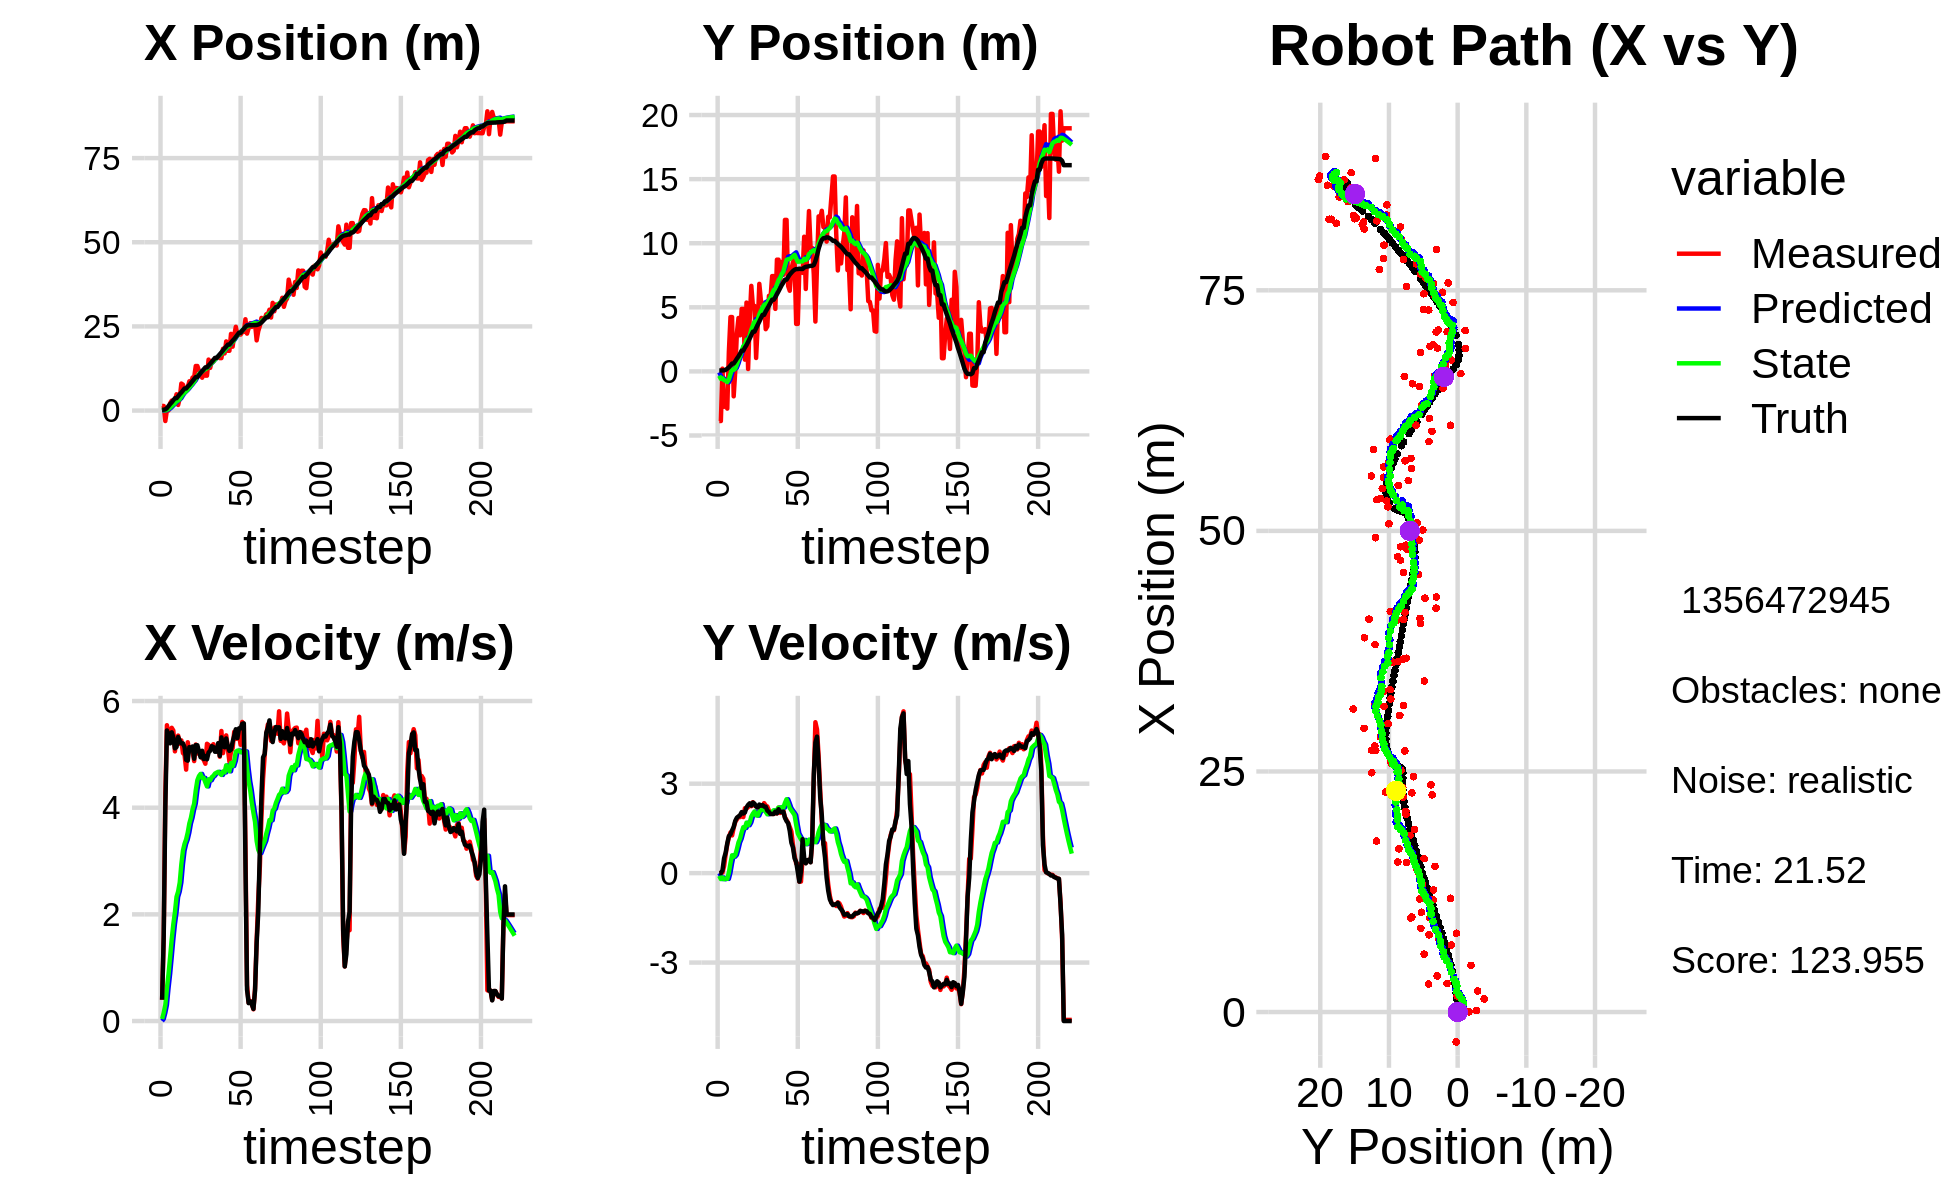

Data behind this chart, as committed beside it:
-8.840367497353626147e-01, -9.108242318626122991e-01, 0.000000000000000000e+00, 0.000000000000000000e+00, 0.000000000000000000e+00, 0.000000000000000000e+00, 0.000000000000000000e+00, 0.000000000000000000e+00, -6.135064201685368201e-02, -6.993669651352550642e-02, 0.000000000000000000e+00, 0.000000000000000000e+00, 2.506751119090707136e-01, 7.308251509942891022e-02, 0.000000000000000000e+00, 0.000000000000000000e+00, 0.000000000000000000e+00, -1.363328192383050919e-04
1.366915017578742120e+00, -3.871797970783447340e+00, 3.979999985222713588e-01, 5.190878086405906715e-05, -6.135064201685368201e-02, -6.993669651352550642e-02, 0.000000000000000000e+00, 0.000000000000000000e+00, 3.958755005498959534e-02, -3.365487873022435239e-01, 3.825063418256388625e-02, -9.134769340196165210e-02, 2.506751119090707136e-01, 7.308251509942891022e-02, 4.000000000000000222e-01, 0.000000000000000000e+00, 4.000000059604644775e-01, -1.304240722674876451e-04
1.366915017578742120e+00, -3.871797970783447340e+00, 1.563999997188254332e+00, 2.039832498162462231e-04, 4.341261347324598674e-02, -3.456835566424397155e-01, 3.825063418256388625e-02, -9.134769340196165210e-02, 1.638613761918122080e-01, -5.816905704514826470e-01, 1.524215593462872054e-01, -1.992600201500909773e-01, 2.506751119090707136e-01, 7.308251509942891022e-02, 1.600000000000000089e+00, 1.000000000000000021e-03, 1.600000023841857910e+00, -1.304240722674876451e-04
-3.105940431045670191e+00, 2.139776120421825467e-01, 4.256970149178568086e+00, 1.593390021118521252e-02, 1.791035321264409230e-01, -6.016165724664916947e-01, 1.524215593462872054e-01, -1.992600201500909773e-01, 5.132823474473741099e-02, -5.372012833316922586e-01, 3.012598631684738626e-01, -1.456233480227178967e-01, 3.471297321506560118e-01, 7.319519622794984359e-02, 3.999000000000000110e+00, 9.199999999999999845e-02, 4.000000000000000000e+00, -3.742996836081147194e-03
1.751544774342305433e-01, -2.760984247108518197e+00, 5.546228840563863116e+00, 2.301042393600824243e-01, 8.145422106158480002e-02, -5.517636181339640178e-01, 3.012598631684738626e-01, -1.456233480227178967e-01, 2.550182308118494334e-01, -6.820403104118520909e-01, 6.119003390964667943e-01, -2.054608747580206340e-01, 7.267989220504464942e-01, 7.981675435960994269e-02, 5.448000000000000398e+00, 5.000000000000000000e-01, 5.199999809265136719e+00, -4.146463423967361450e-02
2.033272361525689451e-02, -1.637624078000644579e+00, 5.380448456468531759e+00, 6.282208397695634439e-01, 3.162082647214961018e-01, -7.025863978876542015e-01, 6.119003390964667943e-01, -2.054608747580206340e-01, 4.651834699335464229e-01, -7.246265778639424671e-01, 8.799028742945492754e-01, -1.795093802672822758e-01, 1.334403902615083126e+00, 1.243607465705980492e-01, 5.368999999999999773e+00, 6.879999999999999449e-01, 5.413000106811523438e+00, -1.162336468696594238e-01
2.179856657694184019e+00, -2.901999019386132694e+00, 5.252463070547757518e+00, 9.629295520289732346e-01, 5.531737573630013394e-01, -7.425775158906706697e-01, 8.799028742945492754e-01, -1.795093802672822758e-01, 8.560374328730746551e-01, -8.312990800872503971e-01, 1.200053725514021785e+00, -1.929528006165577292e-01, 1.946990877012731547e+00, 2.132861380171094112e-01, 5.206999999999999851e+00, 9.989999999999999991e-01, 5.302000045776367188e+00, -1.813157200813293457e-01
2.964751690264288975e+00, 1.533333815360922614e+00, 5.497812258681289421e+00, 1.198827651053662846e+00, 9.760428054244768559e-01, -8.505943601489062145e-01, 1.200053725514021785e+00, -1.929528006165577292e-01, 1.319642224944786779e+00, -6.192190012946787725e-01, 1.531666230050342747e+00, 1.450602367185183095e-02, 2.448837191020292625e+00, 3.130251534822515169e-01, 5.413000000000000256e+00, 1.241000000000000103e+00, 5.552999973297119141e+00, -2.146947234869003296e-01
2.912503957521575426e+00, 4.240241071833371400e+00, 5.447203020112867833e+00, 1.362424929062255208e+00, 1.472808847949821143e+00, -6.177683989274935783e-01, 1.531666230050342747e+00, 1.450602367185183095e-02, 1.763831915345287715e+00, -2.191062305388541409e-01, 1.816019880382008456e+00, 3.308601911147041053e-01, 3.067264467779231563e+00, 4.561548443544938269e-01, 5.312999999999999723e+00, 1.298000000000000043e+00, 5.468999862670898438e+00, -2.450865060091018677e-01
2.912503957521575426e+00, 4.240241071833371400e+00, 5.056246254013737840e+00, 1.264640939305989642e+00, 1.945433903383488650e+00, -1.860202114273837304e-01, 1.816019880382008456e+00, 3.308601911147041053e-01, 2.171979458099362326e+00, 1.638304497307644936e-01, 2.038753073774762559e+00, 5.979564347990985462e-01, 3.665210634766125075e+00, 6.143111805768272093e-01, 5.113000000000000433e+00, 1.433000000000000052e+00, 5.310999870300292969e+00, -2.794992923736572266e-01
4.843238145437954500e+00, -1.944687881138828622e+00, 5.292332504155407236e+00, 1.518964491863475708e+00, 2.375854765476838715e+00, 2.236260932106743371e-01, 2.038753073774762559e+00, 5.979564347990985462e-01, 2.737304611403553078e+00, 1.210238599030722811e-01, 2.328787328320701899e+00, 5.501664614823733590e-01, 3.665210634766125075e+00, 6.143111805768272093e-01, 5.139000000000000234e+00, 1.548999999999999932e+00, 5.368000030517578125e+00, -2.794992923736572266e-01
1.669420868388279855e+00, 6.128277527620042131e-02, 5.352302351291039706e+00, 1.720391230282940498e+00, 2.970183344235623135e+00, 1.760405060513096087e-01, 2.328787328320701899e+00, 5.501664614823733590e-01, 2.991832197911274083e+00, 2.268114320285146146e-01, 2.428191290968399585e+00, 6.117167339924437508e-01, 4.252326875536447837e+00, 7.924885961409808832e-01, 5.325000000000000178e+00, 1.754000000000000004e+00, 5.605999946594238281e+00, -3.109996914863586426e-01
3.754962712831741545e+00, 2.977182946044893530e+00, 5.196663016637263155e+00, 1.804354093324760377e+00, 3.234651327008113864e+00, 2.879831054277590119e-01, 2.428191290968399585e+00, 6.117167339924437508e-01, 3.406304051729311499e+00, 5.336088138088381783e-01, 2.596492522609762155e+00, 8.047443249348198435e-01, 4.859504610327895158e+00, 9.939902638325138762e-01, 5.256000000000000227e+00, 1.860999999999999988e+00, 5.576000213623046875e+00, -3.341906964778900146e-01
8.023033291493815611e+00, 4.166647574641243246e+00, 5.261914165794312481e+00, 1.889852165537821094e+00, 3.665953303990287626e+00, 6.140832463023201404e-01, 2.596492522609762155e+00, 8.047443249348198435e-01, 4.176075696692050698e+00, 9.145082872965372145e-01, 2.936910588237255038e+00, 1.030391227146240096e+00, 5.362979799683316173e+00, 1.171993396197322346e+00, 5.205000000000000071e+00, 1.901000000000000023e+00, 5.541999816894531250e+00, -3.448089063167572021e-01
7.706997781773094580e+00, 2.814287326548546631e+00, 5.023877314955156770e+00, 1.879667802137394705e+00, 4.469766755515776069e+00, 1.017547410011161224e+00, 2.936910588237255038e+00, 1.030391227146240096e+00, 4.854562886487260087e+00, 1.184463804592347902e+00, 3.193506153451310059e+00, 1.159147649642111588e+00, 5.961540132616976351e+00, 1.390151522363294090e+00, 5.206000000000000405e+00, 1.947000000000000064e+00, 5.558000087738037109e+00, -3.580224812030792236e-01
6.012619346250489549e+00, 4.877893231107632843e+00, 4.993140744648357554e+00, 1.992465990885559535e+00, 5.173913501832391404e+00, 1.300378569556559061e+00, 3.193506153451310059e+00, 1.159147649642111588e+00, 5.330612721961941247e+00, 1.590650352277679369e+00, 3.322047506528453376e+00, 1.369091103728761860e+00, 6.556615740020583338e+00, 1.618881485228677031e+00, 5.134999999999999787e+00, 2.048000000000000043e+00, 5.527999877929687500e+00, -3.796790540218353271e-01
6.012619346250489549e+00, 4.877893231107632843e+00, 4.713576761227845857e+00, 1.880908604917843840e+00, 5.662817472614786851e+00, 1.727559462650555488e+00, 3.322047506528453376e+00, 1.369091103728761860e+00, 5.757000214187454112e+00, 1.972483055113937178e+00, 3.406616484782888143e+00, 1.541532874624341742e+00, 6.556615740020583338e+00, 1.618881485228677031e+00, 4.895999999999999908e+00, 1.999000000000000110e+00, 5.288000106811523438e+00, -3.796790540218353271e-01
6.962738677494166417e+00, 9.169324851262944387e-01, 5.226914710378568252e+00, 2.176604842574062726e+00, 6.097661862665742838e+00, 2.126636342576371241e+00, 3.406616484782888143e+00, 1.541532874624341742e+00, 6.257410670858827295e+00, 2.072863506056557892e+00, 3.535193852422044980e+00, 1.516500061474343131e+00, 7.131633668808353477e+00, 1.852645656539122498e+00, 4.881999999999999673e+00, 2.033999999999999808e+00, 5.288000106811523438e+00, -3.945830464363098145e-01
8.695867210238587219e+00, 5.369941375761051461e+00, 5.055586816152280782e+00, 2.165881332009499616e+00, 6.610930056101032015e+00, 2.224513512203992072e+00, 3.535193852422044980e+00, 1.516500061474343131e+00, 6.867174076247628989e+00, 2.475940198016124860e+00, 3.704977015430307663e+00, 1.693345623307639158e+00, 7.608215242447069038e+00, 2.053885839259464774e+00, 5.136000000000000121e+00, 2.204000000000000181e+00, 5.511000156402587891e+00, -4.047583043575286865e-01
8.182015512228121068e+00, 1.873672216773029087e-01, 5.065066624826190633e+00, 2.214471209219587511e+00, 7.237671777790660066e+00, 2.645274760346888687e+00, 3.704977015430307663e+00, 1.693345623307639158e+00, 7.383641113536723033e+00, 2.498153053158762571e+00, 3.813561946910876355e+00, 1.604868409733450019e+00, 8.192521959870715520e+00, 2.305521747658073828e+00, 5.102999999999999758e+00, 2.289000000000000146e+00, 5.592999935150146484e+00, -4.121626019477844238e-01
9.809018999392906224e+00, 4.038389823227372055e+00, 5.054803430362015071e+00, 2.289183459142556387e+00, 7.764997308227810535e+00, 2.658639894132107440e+00, 3.813561946910876355e+00, 1.604868409733450019e+00, 8.004881008721596913e+00, 2.787981653769477486e+00, 3.966688521749584417e+00, 1.700401909536856548e+00, 8.777051835935099078e+00, 2.565241835371577128e+00, 5.147999999999999687e+00, 2.342999999999999972e+00, 5.656000137329101562e+00, -4.252404570579528809e-01
9.872889906337251276e+00, 6.672361872549902095e+00, 4.873663898025103691e+00, 2.245296882885650103e+00, 8.401549860896555089e+00, 2.958021844723162985e+00, 3.966688521749584417e+00, 1.700401909536856548e+00, 8.574740294728963264e+00, 3.244253369549070065e+00, 4.077163210410096106e+00, 1.895760585028987810e+00, 9.368640810106009909e+00, 2.835642835758736435e+00, 4.918000000000000149e+00, 2.266999999999999904e+00, 5.415999889373779297e+00, -4.317163228988647461e-01
1.324199953704887633e+01, 5.109617493289628776e+00, 5.184708355297338755e+00, 2.380299014829030835e+00, 8.982456615769972785e+00, 3.433829428051968780e+00, 4.077163210410096106e+00, 1.895760585028987810e+00, 9.416399907359137345e+00, 3.574240982820479751e+00, 4.324755680426277671e+00, 1.994562859276260980e+00, 9.943113237629276568e+00, 3.100466034878444521e+00, 5.173000000000000043e+00, 2.366999999999999993e+00, 5.689000129699707031e+00, -4.303955733776092529e-01
1.324199953704887633e+01, 5.109617493289628776e+00, 5.074350922598966029e+00, 2.267670101583352693e+00, 9.848875475401765556e+00, 3.773697268748105849e+00, 4.324755680426277671e+00, 1.994562859276260980e+00, 1.018861044508802216e+01, 3.880236999025017397e+00, 4.515348462162858567e+00, 2.067842359875404767e+00, 9.943113237629276568e+00, 3.100466034878444521e+00, 5.171000000000000263e+00, 2.331999999999999851e+00, 5.671999931335449219e+00, -4.202635586261749268e-01
1.182055893537769364e+01, 1.046727440161253631e+00, 5.005877053406701194e+00, 2.237069903001206228e+00, 1.064014529130430731e+01, 4.087021235012557874e+00, 4.515348462162858567e+00, 2.067842359875404767e+00, 1.076843514918457778e+01, 3.881807104246981499e+00, 4.592238277068468655e+00, 1.937526323023607722e+00, 1.053805151566835896e+01, 3.370705626323219573e+00, 5.056000000000000050e+00, 2.234999999999999876e+00, 5.527999877929687500e+00, -4.202635586261749268e-01
1.166305789360297673e+01, 3.584455131480858370e+00, 5.043710363956845022e+00, 2.238149046373206552e+00, 1.122765897689142456e+01, 4.075559736549342560e+00, 4.592238277068468655e+00, 1.937526323023607722e+00, 1.128686860752119792e+01, 4.055208556636364925e+00, 4.633124628886664098e+00, 1.928858419505530719e+00, 1.112385550139496360e+01, 3.630592605763984348e+00, 4.945999999999999730e+00, 2.200000000000000178e+00, 5.413000106811523438e+00, -4.176447093486785889e-01
9.761785179028676041e+00, 6.830058119397599548e+00, 4.932204876170195540e+00, 2.230229857172688401e+00, 1.175018107040986415e+01, 4.248094398586918174e+00, 4.633124628886664098e+00, 1.928858419505530719e+00, 1.158366844774584514e+01, 4.443176548802521886e+00, 4.556204421873482069e+00, 2.059094787888544165e+00, 1.169315710642069028e+01, 3.885146877490966766e+00, 5.067000000000000171e+00, 2.302000000000000046e+00, 5.565000057220458984e+00, -4.246628880500793457e-01
1.175756606434123874e+01, 5.536742827940755340e+00, 4.894563988383533015e+00, 2.250114056622276149e+00, 1.203928888993319291e+01, 4.649086027591375903e+00, 4.556204421873482069e+00, 2.059094787888544165e+00, 1.202868699346737458e+01, 4.720206484605286690e+00, 4.559015683346667736e+00, 2.107688470713780404e+00, 1.226940909020992443e+01, 4.148108027367291228e+00, 4.913000000000000256e+00, 2.262999999999999901e+00, 5.409999847412109375e+00, -4.309051036834716797e-01
1.036678305295681213e+01, 5.273138902090640734e+00, 4.824364906052636570e+00, 2.223251021656923676e+00, 1.248458856180204180e+01, 4.930975331676664908e+00, 4.559015683346667736e+00, 2.107688470713780404e+00, 1.230490727292107067e+01, 4.960328322610469520e+00, 4.474750414540182852e+00, 2.128253185596239216e+00, 1.283545485145426746e+01, 4.409187814673752648e+00, 4.969999999999999751e+00, 2.285000000000000142e+00, 5.471000194549560547e+00, -4.318302273750305176e-01
1.036678305295681213e+01, 5.273138902090640734e+00, 5.198317423692241590e+00, 2.348001686332356286e+00, 1.275238231437508851e+01, 5.173153641170093131e+00, 4.474750414540182852e+00, 2.128253185596239216e+00, 1.256858802821966492e+01, 5.190356056045048128e+00, 4.399489576068819296e+00, 2.142517877861968234e+00, 1.283545485145426746e+01, 4.409187814673752648e+00, 4.907000000000000028e+00, 2.232000000000000206e+00, 5.389999866485595703e+00, -4.242542386054992676e-01
1.514556995017515817e+01, 3.293892405444225790e+00, 5.175853877125774716e+00, 2.268113291113196706e+00, 1.300853698582654694e+01, 5.404607843831245262e+00, 4.399489576068819296e+00, 2.142517877861968234e+00, 1.323553938433817656e+01, 5.262542041310158680e+00, 4.532579833205482522e+00, 2.053249080596635245e+00, 1.340240469584234972e+01, 4.668409846312527200e+00, 5.035000000000000142e+00, 2.229000000000000092e+00, 5.506000041961669922e+00, -4.130066037178039551e-01
1.268630722175356951e+01, 3.514483949927419193e+00, 5.102580489476393311e+00, 2.236004126450159113e+00, 1.368879736765872401e+01, 5.467866949369822649e+00, 4.532579833205482522e+00, 2.053249080596635245e+00, 1.362318962158359170e+01, 5.339481494880059742e+00, 4.513228898329154859e+00, 1.973655954690569425e+00, 1.387921896584671444e+01, 4.881886503663476873e+00, 5.067000000000000171e+00, 2.096999999999999975e+00, 5.482999801635742188e+00, -4.130066037178039551e-01
1.473749715061777898e+01, 5.895093462641751714e+00, 5.148072973499979277e+00, 2.102870470808639869e+00, 1.407451251141650772e+01, 5.536847090349116485e+00, 4.513228898329154859e+00, 1.973655954690569425e+00, 1.416214121003726589e+01, 5.567907656955494389e+00, 4.572619891915980617e+00, 1.995428852570686251e+00, 1.445927801700146098e+01, 5.129306814326402453e+00, 5.152999999999999581e+00, 2.053999999999999826e+00, 5.546999931335449219e+00, -3.877928853034973145e-01
1.454298606504127278e+01, 5.736486664592455043e+00, 5.190252116785662118e+00, 2.007612662110314528e+00, 1.461940319922886466e+01, 5.767450542212563036e+00, 4.572619891915980617e+00, 1.995428852570686251e+00, 1.463949234846735870e+01, 5.765844298504655185e+00, 4.597572158870745440e+00, 1.994578596904190704e+00, 1.505038633918484337e+01, 5.364313147624617528e+00, 5.136999999999999567e+00, 1.981999999999999984e+00, 5.506000041961669922e+00, -3.690794110298156738e-01
1.555363580553725278e+01, 7.436345956667423707e+00, 5.071655498739258583e+00, 1.984244839327950372e+00, 1.509924956435443377e+01, 5.965302158195074256e+00, 4.597572158870745440e+00, 1.994578596904190704e+00, 1.516099042648010453e+01, 6.067829183139630267e+00, 4.640039723146552220e+00, 2.060004374541597016e+00, 1.564017286859959555e+01, 5.592562697155185170e+00, 5.049000000000000377e+00, 1.985000000000000098e+00, 5.506000041961669922e+00, -3.729336857795715332e-01
1.555363580553725278e+01, 7.436345956667423707e+00, 5.071655498739258583e+00, 1.984244839327950372e+00, 1.562499439879475993e+01, 6.273829620593789791e+00, 4.640039723146552220e+00, 2.060004374541597016e+00, 1.563739947584690171e+01, 6.351729744741537509e+00, 4.656647059768732611e+00, 2.108706465599293534e+00, 1.564017286859959555e+01, 5.592562697155185170e+00, 5.049000000000000377e+00, 1.985000000000000098e+00, 5.425000190734863281e+00, -3.729336857795715332e-01
1.594382114713729948e+01, 4.876167497069475054e+00, 5.160333207191822424e+00, 2.029282394555578239e+00, 1.610306418182377541e+01, 6.562600391301466551e+00, 4.656647059768732611e+00, 2.108706465599293534e+00, 1.611067583202323661e+01, 6.440889040788184694e+00, 4.672569701772860462e+00, 2.029759370880410252e+00, 1.612654104824397550e+01, 5.783597967910670157e+00, 5.209999999999999964e+00, 2.064999999999999947e+00, 5.604000091552734375e+00, -3.746707737445831299e-01
1.558484032786549456e+01, 8.717158100775344920e+00, 4.955924598768226552e+00, 2.001957574094110015e+00, 1.657793280220052168e+01, 6.643864977876225986e+00, 4.672569701772860462e+00, 2.029759370880410252e+00, 1.650063372043851473e+01, 6.787707660326974590e+00, 4.640471947930596919e+00, 2.121267222167487532e+00, 1.672103300663665948e+01, 6.019097349405994279e+00, 4.972000000000000419e+00, 2.007000000000000117e+00, 5.361999988555908203e+00, -3.839089572429656982e-01
1.558484032786549456e+01, 8.717158100775344920e+00, 5.438072549748841134e+00, 2.196722390035721340e+00, 1.696468091523157540e+01, 6.999834382543723699e+00, 4.640471947930596919e+00, 2.121267222167487532e+00, 1.687490592033912051e+01, 7.123497191532089268e+00, 4.614441883432415459e+00, 2.201367291482233313e+00, 1.729288092249587550e+01, 6.249564191748795849e+00, 5.317999999999999616e+00, 2.145000000000000018e+00, 5.735000133514404297e+00, -3.839089572429656982e-01
1.836566543597796652e+01, 6.933763197950184143e+00, 5.023420716334422664e+00, 2.019069260439580571e+00, 1.733635010868236037e+01, 7.343633920680312954e+00, 4.614441883432415459e+00, 2.201367291482233313e+00, 1.744713017388962939e+01, 7.306572060441806293e+00, 4.679997669581286601e+00, 2.175041131312114739e+00, 1.789226713774271360e+01, 6.491420290997180764e+00, 5.153999999999999915e+00, 2.064000000000000057e+00, 5.552000045776367188e+00, -3.821700513362884521e-01
1.696488478804844746e+01, 8.541596196169988886e+00, 5.217279821398341788e+00, 2.078328471675491063e+00, 1.791512994084775912e+01, 7.524076173573018167e+00, 4.679997669581286601e+00, 2.175041131312114739e+00, 1.785277922634894665e+01, 7.590836705008840113e+00, 4.661521331868746287e+00, 2.216271644034537136e+00, 1.848785391485800034e+01, 6.730016252856906966e+00, 5.133000000000000007e+00, 2.043000000000000149e+00, 5.525000095367431641e+00, -3.790872991085052490e-01
2.054742529981339771e+01, 7.530774852923107332e+00, 5.355846307085701419e+00, 2.094972673144006592e+00, 1.831893135953582075e+01, 7.812463869412293427e+00, 4.661521331868746287e+00, 2.216271644034537136e+00, 1.855042030611386750e+01, 7.787182309307786099e+00, 4.794650221130156709e+00, 2.198361168567171120e+00, 1.897973623883461869e+01, 6.924469015762406698e+00, 5.298000000000000043e+00, 2.061999999999999833e+00, 5.684999942779541016e+00, -3.728592693805694580e-01
1.775947955284139113e+01, 1.182062914173511103e+01, 5.114148136314741855e+00, 1.874912832835071930e+00, 1.902988532822688228e+01, 8.007018426164503211e+00, 4.794650221130156709e+00, 2.198361168567171120e+00, 1.892912739768779318e+01, 8.259000978844364127e+00, 4.751626143337240649e+00, 2.354561297117391927e+00, 1.958346930118015550e+01, 7.155604383886945641e+00, 5.144999999999999574e+00, 1.856999999999999984e+00, 5.469999790191650391e+00, -3.513974249362945557e-01
1.775947955284139113e+01, 1.182062914173511103e+01, 4.865341716878884171e+00, 1.783697182396720038e+00, 1.940429001202151582e+01, 8.494457108556103364e+00, 4.751626143337240649e+00, 2.354561297117391927e+00, 1.926075384850325278e+01, 8.700967355037970918e+00, 4.682143337977994868e+00, 2.478115902643591273e+00, 1.958346930118015550e+01, 7.155604383886945641e+00, 5.065000000000000391e+00, 1.745000000000000107e+00, 5.356999874114990234e+00, -3.513974249362945557e-01
2.277916041025842731e+01, 6.666091939892563545e+00, 5.054621476704292071e+00, 1.687910746035665710e+00, 1.972896818230105254e+01, 8.948778945302329646e+00, 4.682143337977994868e+00, 2.478115902643591273e+00, 2.002059051565412418e+01, 8.752807062832337337e+00, 4.837792297216671145e+00, 2.341481448277063837e+00, 2.017157164211836928e+01, 7.363128683075114367e+00, 5.089000000000000412e+00, 1.675000000000000044e+00, 5.356999874114990234e+00, -3.222911953926086426e-01
1.897331884538731828e+01, 6.291047118117674586e+00, 5.115920123812295550e+00, 1.548025853763809190e+00, 2.050436974537579005e+01, 8.986955207660043854e+00, 4.837792297216671145e+00, 2.341481448277063837e+00, 2.037827703294099635e+01, 8.761936203903578857e+00, 4.781032462805133498e+00, 2.186254745474464745e+00, 2.076285544062438859e+01, 7.553295156940928123e+00, 5.233999999999999986e+00, 1.413999999999999924e+00, 5.421999931335449219e+00, -2.938311696052551270e-01
2.232210484166198228e+01, 7.915446734522639360e+00, 5.422755806971310655e+00, 1.397754767419413957e+00, 2.085638027922151139e+01, 8.980561678451024932e+00, 4.781032462805133498e+00, 2.186254745474464745e+00, 2.101669591435902973e+01, 8.869866360625398016e+00, 4.877082920737001892e+00, 2.104095762629395239e+00, 2.126498022640136654e+01, 7.697874090069606545e+00, 5.347000000000000419e+00, 1.020999999999999908e+00, 5.421999931335449219e+00, -2.522661983966827393e-01
2.488170233373821816e+01, 8.549546918781379290e+00, 5.290657089512774469e+00, 9.484579912617224773e-01, 2.150440420643273143e+01, 9.080275936888337895e+00, 4.877082920737001892e+00, 2.104095762629395239e+00, 2.182734388656322366e+01, 8.990123604629491894e+00, 5.049468971756366109e+00, 2.029706488730521396e+00, 2.187340155234257466e+01, 7.834223291926109667e+00, 5.471000000000000085e+00, 8.599999999999999867e-01, 5.539000034332275391e+00, -1.773861050605773926e-01
2.251482664168903725e+01, 8.743182502169396741e+00, 5.304438808161532570e+00, 5.976378638955363032e-01, 2.233229078373885912e+01, 9.193094253502543722e+00, 5.049468971756366109e+00, 2.029706488730521396e+00, 2.235989050006424605e+01, 9.095917417447351383e+00, 5.069472278798626164e+00, 1.946805156526453251e+00, 2.250061216955702648e+01, 7.929218313865420420e+00, 5.304999999999999716e+00, 4.989999999999999991e-01, 5.328000068664550781e+00, -1.121943667531013489e-01
2.257705721288013834e+01, 3.705757162159155627e+00, 5.363271560494002443e+00, 3.231852814102922355e-01, 2.286683772794410885e+01, 9.290597933099997263e+00, 5.069472278798626164e+00, 1.946805156526453251e+00, 2.285349046817026064e+01, 8.825435158865415630e+00, 5.069808380096906042e+00, 1.626156839245449515e+00, 2.311267271656338096e+01, 7.984366437763353197e+00, 5.488000000000000433e+00, 3.790000000000000036e-01, 5.500999927520751953e+00, -6.018620356917381287e-02
2.257705721288013834e+01, 3.705757162159155627e+00, 5.179604703553027711e+00, 3.121177036871263799e-01, 2.336047130617995293e+01, 8.988050842789959916e+00, 5.069808380096906042e+00, 1.626156839245449515e+00, 2.329453420834711963e+01, 8.558263510003085273e+00, 5.039272661675655129e+00, 1.332601190735012819e+00, 2.311267271656338096e+01, 7.984366437763353197e+00, 5.485999999999999766e+00, 4.299999999999999656e-02, 5.486000061035156250e+00, -6.018620356917381287e-02
2.335337546504585404e+01, 7.999028377632150466e+00, 5.607661959827641596e+00, -2.869665032003710370e-01, 2.379846147451468497e+01, 8.691523629076586488e+00, 5.039272661675655129e+00, 1.332601190735012819e+00, 2.378306909125738500e+01, 8.568787473555824263e+00, 5.045169725419389906e+00, 1.230643777044495790e+00, 2.374377432429352908e+01, 8.006170770564571271e+00, 5.573999999999999844e+00, -2.849999999999999756e-01, 5.486000061035156250e+00, 5.112940073013305664e-02
2.335337546504585404e+01, 7.999028377632150466e+00, 5.543745943188513436e+00, -2.836956648501237077e-01, 2.428758606379932417e+01, 8.691851851260274486e+00, 5.045169725419389906e+00, 1.230643777044495790e+00, 2.422499133212777167e+01, 8.573922485869323040e+00, 5.025645626934610810e+00, 1.133286357263191491e+00, 2.427221766143818371e+01, 7.988168260581219648e+00, 5.581000000000000405e+00, 4.599999999999999922e-02, 5.580999851226806641e+00, 5.112940073013305664e-02
2.713091555251012466e+01, 7.687327853071216133e+00, 3.292809538344672493e+00, 4.962910799809677198e-01, 2.472755589482123284e+01, 8.687251121595641834e+00, 5.025645626934610810e+00, 1.133286357263191491e+00, 2.486895353914385964e+01, 8.588087267108296174e+00, 5.055192138377879729e+00, 1.060689808073083995e+00, 2.488904753363642897e+01, 7.989374659593852179e+00, 2.971000000000000085e+00, 1.137999999999999901e+00, 3.180999994277954102e+00, -1.495936810970306396e-01
2.285324469205596287e+01, 1.050708224597263118e+01, 6.703906312868112005e-01, 4.365505933524283511e-01, 2.537447275298164584e+01, 8.694156247915604041e+00, 5.055192138377879729e+00, 1.060689808073083995e+00, 2.495562733243787790e+01, 8.792338804510411165e+00, 4.739256729389472511e+00, 1.114288450778541106e+00, 2.524674692775818841e+01, 8.100913545578769970e+00, 5.879999999999999671e-01, 5.140000000000000124e-01, 7.810000181198120117e-01, -5.772101879119873047e-01
2.445534727006663545e+01, 6.430350324639316995e+00, 3.454950035390883523e-01, 3.389530940865480568e-01, 2.542955300537682461e+01, 8.903767649588266053e+00, 4.739256729389472511e+00, 1.114288450778541106e+00, 2.514998014617621891e+01, 8.695191262923627207e+00, 4.493168969097895094e+00, 9.698122283289781764e-01, 2.532803240391846700e+01, 8.162058375177961622e+00, 3.350000000000000200e-01, 3.290000000000000147e-01, 4.690000116825103760e-01, -7.758405208587646484e-01
2.595365193485184818e+01, 9.727222582902546932e+00, 3.769691076524805395e-01, 4.288767526978764510e-01, 2.559929704308600762e+01, 8.792172485756525546e+00, 4.493168969097895094e+00, 9.698122283289781764e-01, 2.545176999943333485e+01, 8.832765093901199904e+00, 4.320169588375441627e+00, 9.878507846014643601e-01, 2.534422484048614876e+01, 8.178931734278497956e+00, 3.679999999999999938e-01, 4.329999999999999960e-01, 5.680000185966491699e-01, -8.497231602668762207e-01
2.486386522651777042e+01, 1.251045753681356132e+01, 3.175121139682192117e-01, 4.441869669959734312e-01, 2.588378695827087839e+01, 8.931550172361346185e+00, 4.320169588375441627e+00, 9.878507846014643601e-01, 2.561714481304754898e+01, 9.156949857683979843e+00, 4.089972205653300108e+00, 1.123855014751675929e+00, 2.536903849274029454e+01, 8.209682962659751837e+00, 3.119999999999999996e-01, 4.510000000000000120e-01, 5.479999780654907227e-01, -9.501955509185791016e-01
2.581848362061174385e+01, 9.629264733634114393e+00, 2.203430941000390775e-01, 3.715816606940163802e-01, 2.602614203361287792e+01, 9.269335359159146748e+00, 4.089972205653300108e+00, 1.123855014751675929e+00, 2.583863149819487148e+01, 9.260005641071881399e+00, 3.902775441909207998e+00, 1.106937109949741149e+00, 2.538715925800110540e+01, 8.236932298683756315e+00, 2.270000000000000073e-01, 3.629999999999999893e-01, 4.280000030994415283e-01, -1.035549402236938477e+00
2.581848362061174385e+01, 9.629264733634114393e+00, 6.130842524799602344e-01, 1.033891557220412372e+00, 2.622890904238579068e+01, 9.370699352066855781e+00, 3.902775441909207998e+00, 1.106937109949741149e+00, 2.604838565351323609e+01, 9.385434859279563113e+00, 3.733011342596279203e+00, 1.115282071950199905e+00, 2.538715925800110540e+01, 8.236932298683756315e+00, 5.699999999999999512e-01, 1.088000000000000078e+00, 1.228000044822692871e+00, -1.035549402236938477e+00
2.085194531095719839e+01, 7.550441643686693460e+00, 1.507728760384067446e+00, 3.141970441288179039e+00, 2.642168678777286317e+01, 9.496963066474583215e+00, 3.733011342596279203e+00, 1.115282071950199905e+00, 2.582181117851648366e+01, 9.453770293848247519e+00, 3.377830107181000852e+00, 1.117231166236460904e+00, 2.542031088491568624e+01, 8.299858592105458399e+00, 1.457999999999999963e+00, 3.322000000000000064e+00, 3.628000020980834961e+00, -1.123384237289428711e+00
... 161 more rows
